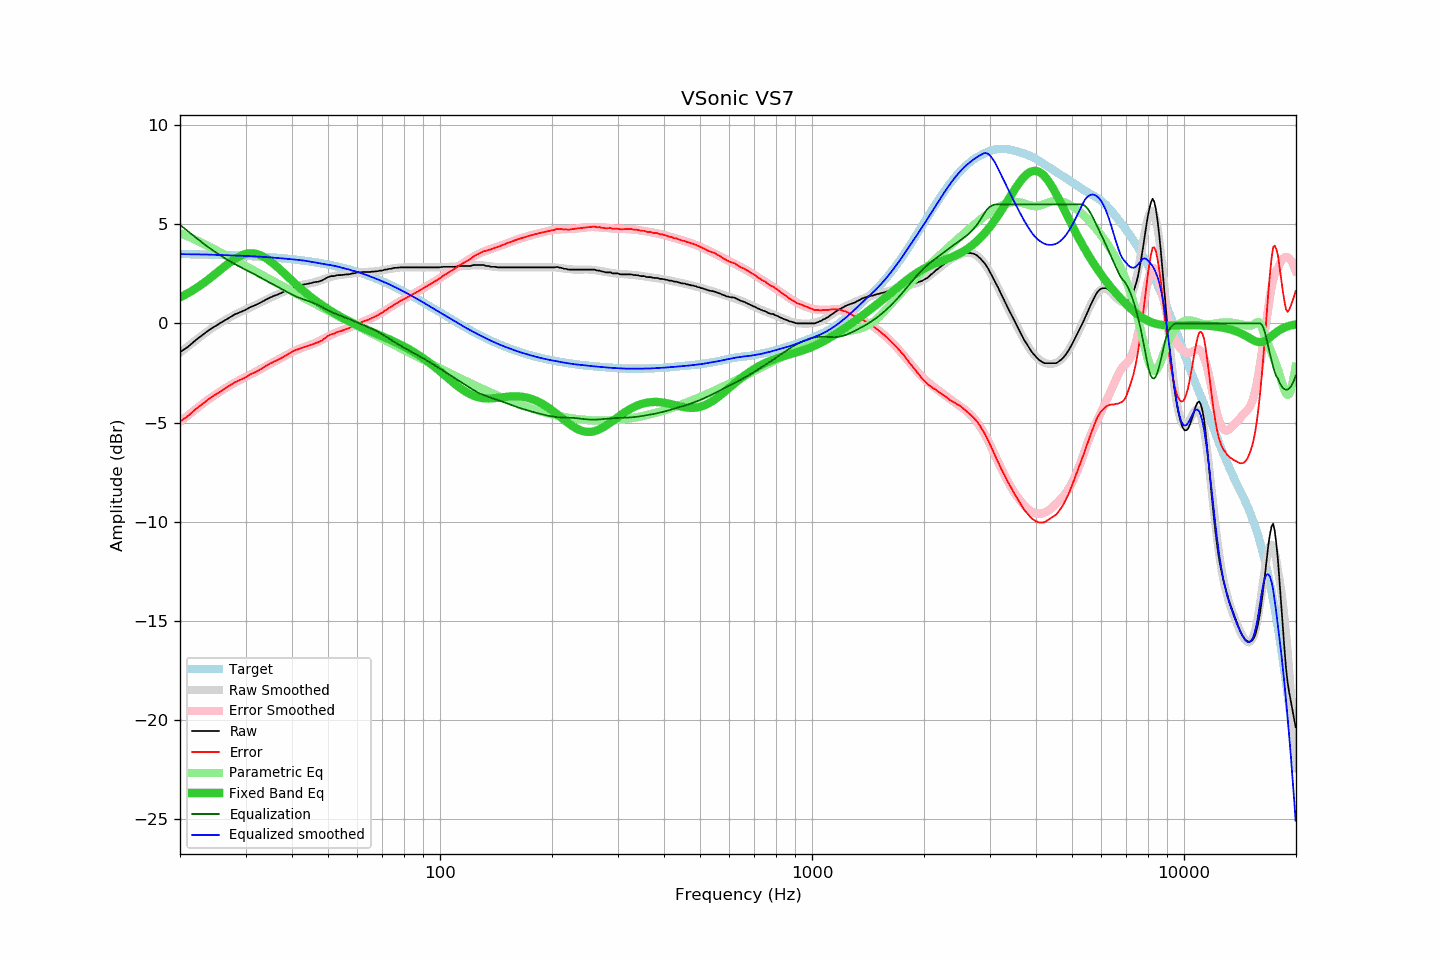

Data behind this chart, as committed beside it:
frequency, raw, error, smoothed, error_smoothed, equalization, parametric_eq, equalized_raw, equalized_smoothed, target
20.00, -1.45, -4.94, -1.48, -4.97, 4.97, 1.31, 3.52, 3.49, 3.49
20.20, -1.40, -4.89, -1.41, -4.90, 4.90, 1.35, 3.50, 3.49, 3.49
20.40, -1.34, -4.83, -1.35, -4.83, 4.83, 1.39, 3.49, 3.49, 3.49
20.61, -1.29, -4.78, -1.28, -4.77, 4.77, 1.43, 3.48, 3.48, 3.49
20.81, -1.24, -4.73, -1.22, -4.70, 4.70, 1.48, 3.46, 3.48, 3.49
21.02, -1.18, -4.67, -1.15, -4.64, 4.64, 1.52, 3.46, 3.48, 3.49
21.23, -1.11, -4.60, -1.09, -4.57, 4.57, 1.57, 3.46, 3.48, 3.49
21.44, -1.04, -4.52, -1.03, -4.51, 4.51, 1.62, 3.47, 3.48, 3.48
21.66, -0.97, -4.45, -0.96, -4.44, 4.44, 1.67, 3.47, 3.48, 3.48
21.87, -0.90, -4.38, -0.90, -4.38, 4.38, 1.72, 3.48, 3.48, 3.48
22.09, -0.83, -4.31, -0.84, -4.31, 4.31, 1.77, 3.49, 3.47, 3.48
22.31, -0.77, -4.25, -0.78, -4.25, 4.25, 1.82, 3.48, 3.47, 3.48
22.54, -0.71, -4.19, -0.71, -4.19, 4.19, 1.88, 3.48, 3.47, 3.48
22.76, -0.65, -4.12, -0.65, -4.12, 4.12, 1.93, 3.47, 3.47, 3.47
22.99, -0.59, -4.06, -0.59, -4.06, 4.06, 1.99, 3.47, 3.47, 3.47
23.22, -0.53, -4.00, -0.52, -4.00, 4.00, 2.05, 3.47, 3.47, 3.47
23.45, -0.47, -3.94, -0.46, -3.94, 3.94, 2.11, 3.47, 3.47, 3.47
23.69, -0.40, -3.87, -0.41, -3.88, 3.88, 2.17, 3.48, 3.47, 3.47
23.92, -0.34, -3.80, -0.35, -3.82, 3.82, 2.23, 3.48, 3.47, 3.47
24.16, -0.29, -3.75, -0.30, -3.76, 3.76, 2.30, 3.47, 3.46, 3.46
24.40, -0.24, -3.70, -0.24, -3.70, 3.70, 2.36, 3.46, 3.46, 3.46
24.65, -0.19, -3.65, -0.19, -3.65, 3.65, 2.42, 3.46, 3.46, 3.46
24.89, -0.14, -3.60, -0.14, -3.59, 3.59, 2.49, 3.45, 3.45, 3.46
25.14, -0.09, -3.54, -0.09, -3.54, 3.54, 2.56, 3.45, 3.45, 3.45
25.39, -0.04, -3.49, -0.04, -3.49, 3.49, 2.62, 3.45, 3.45, 3.45
25.65, 0.01, -3.44, 0.01, -3.43, 3.43, 2.69, 3.44, 3.45, 3.45
25.91, 0.06, -3.39, 0.06, -3.38, 3.38, 2.76, 3.44, 3.44, 3.45
26.16, 0.11, -3.33, 0.11, -3.33, 3.33, 2.82, 3.44, 3.44, 3.44
26.43, 0.16, -3.28, 0.16, -3.28, 3.28, 2.89, 3.44, 3.44, 3.44
26.69, 0.20, -3.24, 0.21, -3.23, 3.23, 2.95, 3.43, 3.44, 3.44
26.96, 0.25, -3.19, 0.26, -3.18, 3.18, 3.01, 3.43, 3.44, 3.44
27.23, 0.30, -3.13, 0.30, -3.13, 3.13, 3.07, 3.43, 3.43, 3.43
27.50, 0.35, -3.08, 0.34, -3.08, 3.08, 3.13, 3.43, 3.43, 3.43
27.77, 0.40, -3.03, 0.39, -3.04, 3.04, 3.19, 3.44, 3.42, 3.43
28.05, 0.45, -2.97, 0.43, -2.99, 2.99, 3.24, 3.44, 3.42, 3.42
28.33, 0.48, -2.94, 0.47, -2.95, 2.95, 3.29, 3.43, 3.42, 3.42
28.62, 0.51, -2.91, 0.51, -2.91, 2.91, 3.34, 3.41, 3.42, 3.42
28.90, 0.55, -2.86, 0.55, -2.86, 2.86, 3.38, 3.41, 3.41, 3.42
29.19, 0.58, -2.83, 0.59, -2.82, 2.82, 3.42, 3.40, 3.41, 3.41
29.48, 0.62, -2.79, 0.63, -2.78, 2.78, 3.45, 3.40, 3.41, 3.41
29.78, 0.65, -2.75, 0.67, -2.74, 2.74, 3.48, 3.39, 3.40, 3.40
30.08, 0.69, -2.71, 0.70, -2.70, 2.70, 3.50, 3.39, 3.40, 3.40
30.38, 0.74, -2.66, 0.74, -2.66, 2.66, 3.52, 3.40, 3.39, 3.40
30.68, 0.78, -2.61, 0.77, -2.61, 2.61, 3.53, 3.39, 3.39, 3.39
30.99, 0.83, -2.56, 0.81, -2.57, 2.57, 3.53, 3.40, 3.38, 3.39
31.30, 0.86, -2.52, 0.85, -2.53, 2.53, 3.53, 3.39, 3.38, 3.38
31.61, 0.89, -2.49, 0.89, -2.49, 2.49, 3.52, 3.38, 3.38, 3.38
31.93, 0.92, -2.46, 0.93, -2.44, 2.44, 3.51, 3.36, 3.37, 3.38
32.24, 0.96, -2.41, 0.97, -2.40, 2.40, 3.49, 3.36, 3.37, 3.37
32.57, 1.00, -2.37, 1.01, -2.35, 2.35, 3.46, 3.35, 3.36, 3.37
32.89, 1.04, -2.32, 1.05, -2.31, 2.31, 3.43, 3.35, 3.36, 3.36
33.22, 1.08, -2.28, 1.09, -2.26, 2.26, 3.40, 3.34, 3.36, 3.36
33.55, 1.13, -2.22, 1.13, -2.22, 2.22, 3.35, 3.35, 3.35, 3.35
33.89, 1.17, -2.18, 1.17, -2.17, 2.17, 3.31, 3.34, 3.34, 3.35
34.23, 1.22, -2.12, 1.21, -2.13, 2.13, 3.26, 3.35, 3.34, 3.34
34.57, 1.26, -2.08, 1.25, -2.09, 2.09, 3.20, 3.35, 3.33, 3.34
34.92, 1.30, -2.03, 1.29, -2.04, 2.04, 3.14, 3.34, 3.33, 3.33
35.27, 1.33, -1.99, 1.32, -2.00, 2.00, 3.08, 3.33, 3.32, 3.32
35.62, 1.37, -1.95, 1.36, -1.95, 1.95, 3.01, 3.32, 3.31, 3.32
35.97, 1.40, -1.91, 1.40, -1.91, 1.91, 2.95, 3.31, 3.31, 3.31
... 635 more rows
